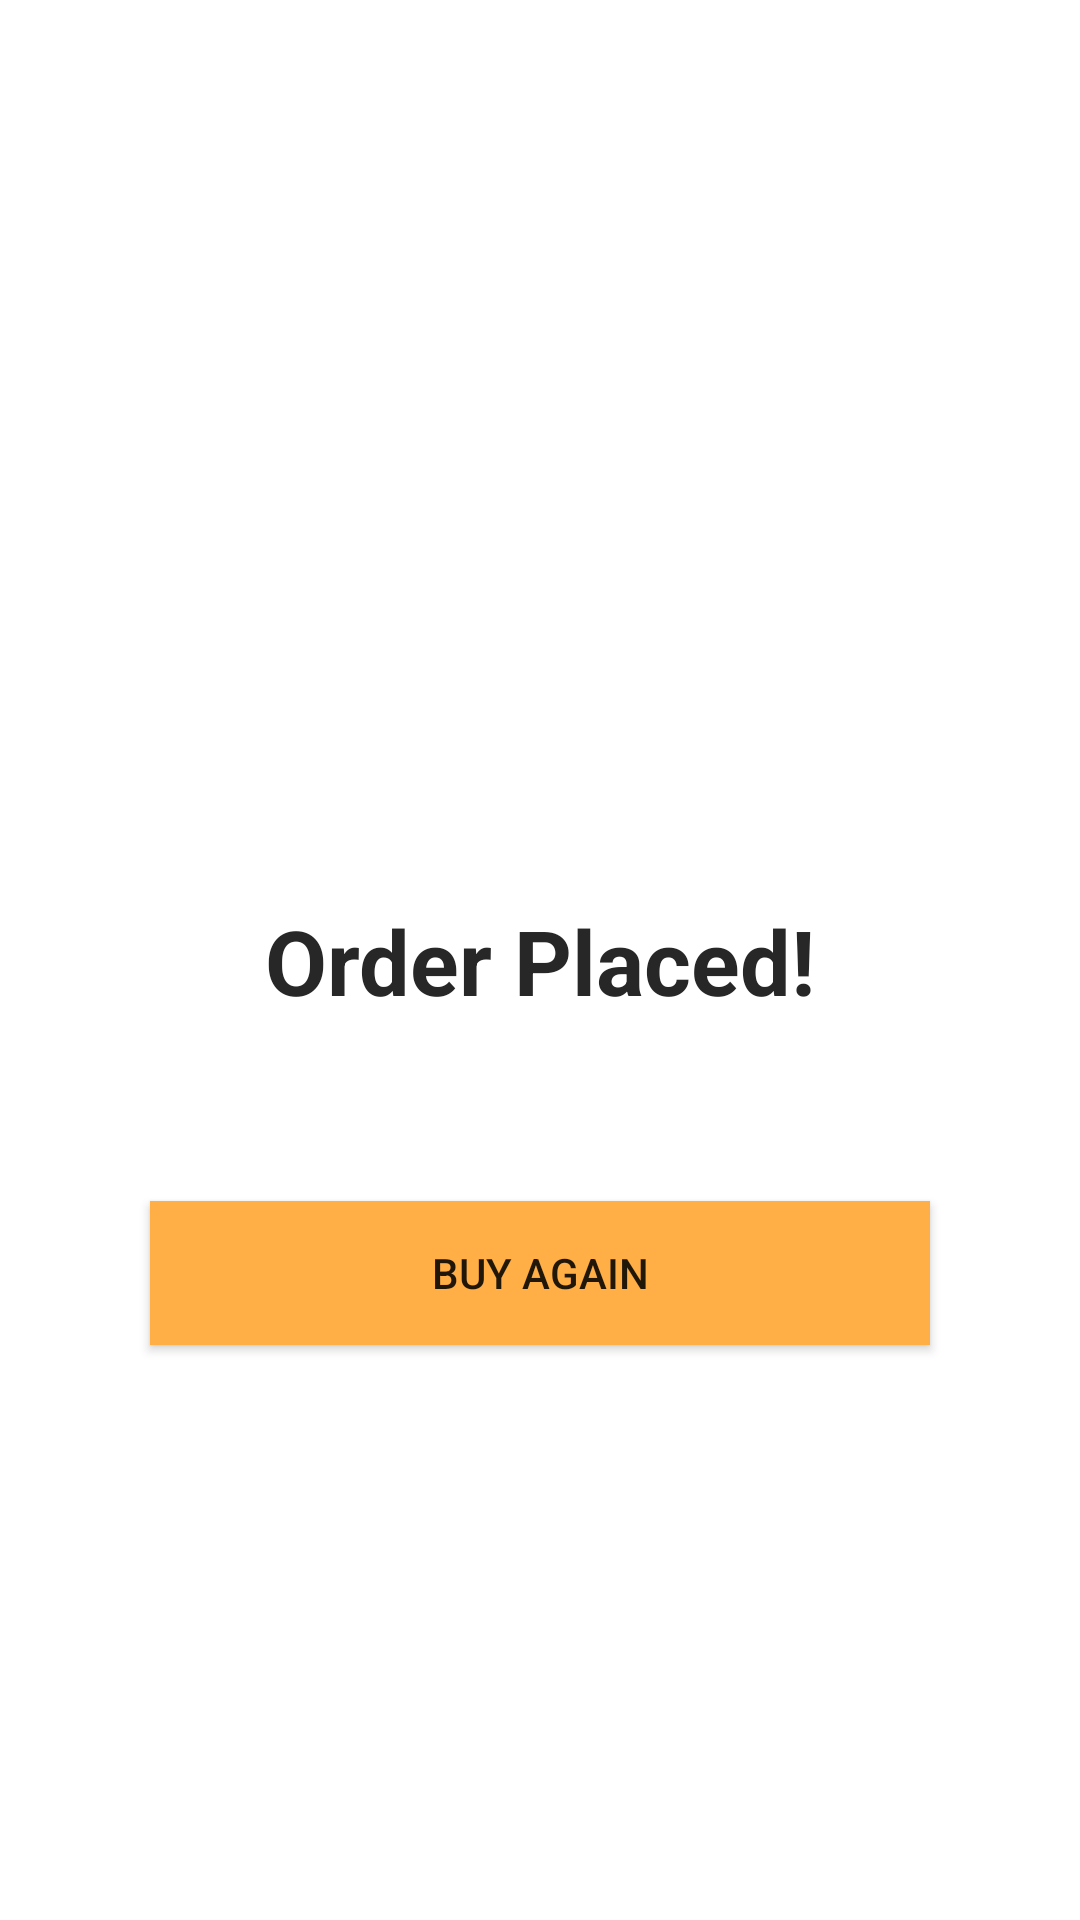

Write the Android layout XML for this screen, with the resource values it uses.
<!-- AndroidManifest.xml: application theme Theme.ApzAppMobile -->
<!-- res/layout/activity_soldout.xml -->
<?xml version="1.0" encoding="utf-8"?>
<androidx.constraintlayout.widget.ConstraintLayout xmlns:android="http://schemas.android.com/apk/res/android"
    xmlns:app="http://schemas.android.com/apk/res-auto"
    xmlns:tools="http://schemas.android.com/tools"
    android:id="@+id/main"
    android:layout_width="match_parent"
    android:layout_height="match_parent"
    tools:context=".Activites.SoldoutActivity">

    <TextView
        android:id="@+id/textView9"
        android:layout_width="wrap_content"
        android:layout_height="wrap_content"
        android:text="Order Placed!"
        android:textColor="@color/black"
        android:textSize="30sp"
        android:textStyle="bold"
        app:layout_constraintBottom_toBottomOf="parent"
        app:layout_constraintEnd_toEndOf="parent"
        app:layout_constraintStart_toStartOf="parent"
        app:layout_constraintTop_toTopOf="parent" />

    <androidx.appcompat.widget.AppCompatButton
        android:id="@+id/mainBtn"
        android:layout_width="match_parent"
        android:layout_height="wrap_content"
        android:layout_marginStart="50dp"
        android:layout_marginTop="60dp"
        android:layout_marginEnd="50dp"
        android:background="@color/orange"
        android:text="Buy Again"
        app:layout_constraintEnd_toEndOf="parent"
        app:layout_constraintStart_toStartOf="parent"
        app:layout_constraintTop_toBottomOf="@+id/textView9" />
</androidx.constraintlayout.widget.ConstraintLayout>
<!-- resources referenced by this layout -->
<resources>
  <color name="black">#272727</color>
  <color name="orange">#FFAF45</color>
  <style name="Theme.ApzAppMobile" parent="Base.Theme.ApzAppMobile" />
  <style name="Base.Theme.ApzAppMobile" parent="Theme.MaterialComponents.DayNight.NoActionBar">
          
          
          <item name="colorPrimaryDark">@color/white</item>
      </style>
  <color name="white">#FFFFFFFF</color>
</resources>
